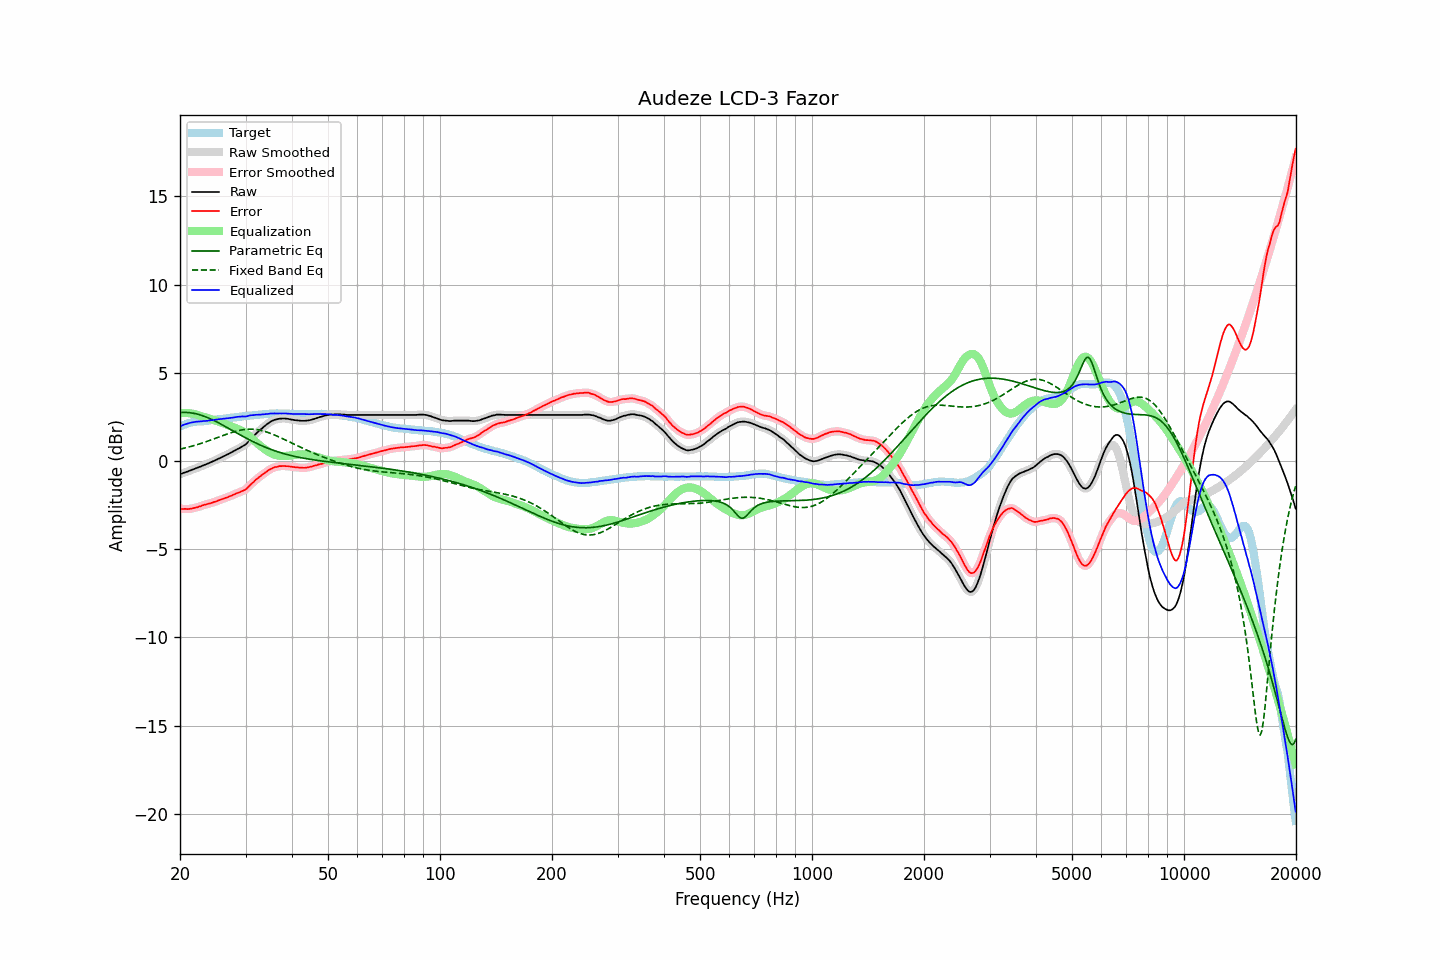

The file beside this chart, header and first rows:
frequency, raw, error, smoothed, error_smoothed, equalization, parametric_eq, fixed_band_eq, equalized_raw, equalized_smoothed, target
20.00, -0.75, -2.71, -0.75, -2.71, 2.71, 2.74, 0.67, 1.96, 1.96, 1.96
20.20, -0.72, -2.72, -0.71, -2.72, 2.72, 2.75, 0.69, 2.00, 2.00, 2.00
20.40, -0.68, -2.72, -0.68, -2.72, 2.72, 2.75, 0.71, 2.05, 2.04, 2.04
20.61, -0.65, -2.71, -0.65, -2.72, 2.72, 2.76, 0.74, 2.08, 2.08, 2.06
20.81, -0.62, -2.72, -0.62, -2.72, 2.72, 2.75, 0.76, 2.11, 2.11, 2.10
21.02, -0.59, -2.73, -0.58, -2.72, 2.72, 2.75, 0.78, 2.13, 2.13, 2.14
21.23, -0.55, -2.71, -0.55, -2.71, 2.71, 2.74, 0.81, 2.16, 2.16, 2.16
21.44, -0.52, -2.70, -0.51, -2.70, 2.70, 2.73, 0.83, 2.18, 2.18, 2.18
21.66, -0.48, -2.68, -0.48, -2.68, 2.68, 2.71, 0.86, 2.20, 2.20, 2.20
21.87, -0.45, -2.66, -0.44, -2.66, 2.66, 2.70, 0.88, 2.21, 2.22, 2.21
22.09, -0.41, -2.64, -0.41, -2.64, 2.64, 2.68, 0.91, 2.23, 2.23, 2.23
22.31, -0.38, -2.62, -0.37, -2.61, 2.61, 2.65, 0.94, 2.23, 2.24, 2.24
22.54, -0.34, -2.58, -0.34, -2.58, 2.58, 2.63, 0.97, 2.24, 2.24, 2.24
22.76, -0.31, -2.56, -0.30, -2.55, 2.55, 2.60, 1.00, 2.25, 2.25, 2.25
22.99, -0.27, -2.52, -0.27, -2.52, 2.52, 2.57, 1.03, 2.26, 2.26, 2.25
23.22, -0.23, -2.49, -0.23, -2.49, 2.50, 2.54, 1.06, 2.27, 2.27, 2.26
23.45, -0.20, -2.47, -0.19, -2.46, 2.47, 2.50, 1.09, 2.27, 2.27, 2.27
23.69, -0.16, -2.44, -0.16, -2.44, 2.44, 2.47, 1.12, 2.28, 2.28, 2.28
23.92, -0.12, -2.42, -0.12, -2.42, 2.41, 2.43, 1.15, 2.30, 2.30, 2.30
24.16, -0.08, -2.39, -0.08, -2.39, 2.39, 2.39, 1.19, 2.31, 2.31, 2.32
24.40, -0.04, -2.36, -0.04, -2.36, 2.36, 2.35, 1.22, 2.32, 2.32, 2.33
24.65, 0.00, -2.32, 0.00, -2.33, 2.33, 2.30, 1.25, 2.33, 2.33, 2.33
24.89, 0.04, -2.30, 0.04, -2.30, 2.30, 2.26, 1.29, 2.34, 2.34, 2.35
25.14, 0.08, -2.27, 0.09, -2.27, 2.27, 2.21, 1.32, 2.35, 2.36, 2.36
25.39, 0.13, -2.23, 0.13, -2.24, 2.24, 2.16, 1.35, 2.37, 2.37, 2.37
25.65, 0.17, -2.20, 0.17, -2.20, 2.20, 2.11, 1.39, 2.38, 2.38, 2.38
25.91, 0.21, -2.17, 0.22, -2.17, 2.17, 2.07, 1.42, 2.38, 2.39, 2.38
26.16, 0.26, -2.13, 0.26, -2.13, 2.14, 2.02, 1.46, 2.40, 2.40, 2.39
26.43, 0.30, -2.10, 0.30, -2.10, 2.10, 1.97, 1.49, 2.41, 2.41, 2.40
26.69, 0.35, -2.07, 0.35, -2.07, 2.07, 1.91, 1.52, 2.42, 2.42, 2.42
26.96, 0.39, -2.04, 0.39, -2.04, 2.03, 1.86, 1.55, 2.43, 2.43, 2.43
27.23, 0.44, -2.00, 0.44, -2.00, 2.00, 1.81, 1.59, 2.44, 2.44, 2.44
27.50, 0.49, -1.97, 0.49, -1.96, 1.96, 1.76, 1.61, 2.45, 2.45, 2.46
27.77, 0.54, -1.92, 0.54, -1.92, 1.92, 1.71, 1.64, 2.47, 2.47, 2.46
28.05, 0.59, -1.89, 0.59, -1.88, 1.89, 1.66, 1.67, 2.48, 2.48, 2.48
28.33, 0.64, -1.84, 0.64, -1.84, 1.85, 1.60, 1.69, 2.49, 2.49, 2.48
28.62, 0.69, -1.81, 0.69, -1.81, 1.82, 1.55, 1.72, 2.51, 2.50, 2.50
28.90, 0.73, -1.77, 0.74, -1.77, 1.78, 1.50, 1.74, 2.51, 2.51, 2.51
29.19, 0.78, -1.73, 0.79, -1.73, 1.74, 1.45, 1.76, 2.52, 2.52, 2.52
29.48, 0.84, -1.69, 0.83, -1.70, 1.69, 1.40, 1.77, 2.53, 2.52, 2.54
29.78, 0.89, -1.65, 0.89, -1.65, 1.63, 1.35, 1.78, 2.52, 2.53, 2.54
30.08, 0.95, -1.60, 0.96, -1.59, 1.57, 1.30, 1.79, 2.52, 2.53, 2.55
30.38, 1.05, -1.51, 1.05, -1.51, 1.50, 1.26, 1.80, 2.55, 2.55, 2.56
30.68, 1.15, -1.42, 1.15, -1.42, 1.42, 1.21, 1.81, 2.58, 2.57, 2.57
30.99, 1.25, -1.33, 1.25, -1.33, 1.34, 1.16, 1.81, 2.59, 2.59, 2.58
31.30, 1.34, -1.25, 1.34, -1.25, 1.26, 1.12, 1.80, 2.60, 2.60, 2.59
31.61, 1.43, -1.17, 1.44, -1.16, 1.17, 1.07, 1.80, 2.60, 2.61, 2.61
31.93, 1.53, -1.07, 1.53, -1.08, 1.09, 1.03, 1.79, 2.62, 2.61, 2.61
32.24, 1.61, -1.00, 1.61, -1.00, 1.01, 0.98, 1.78, 2.62, 2.62, 2.61
32.57, 1.69, -0.93, 1.70, -0.93, 0.93, 0.94, 1.76, 2.62, 2.63, 2.62
32.89, 1.77, -0.87, 1.77, -0.86, 0.86, 0.90, 1.74, 2.63, 2.63, 2.64
33.22, 1.85, -0.79, 1.85, -0.79, 0.79, 0.86, 1.72, 2.64, 2.64, 2.64
33.55, 1.93, -0.72, 1.93, -0.72, 0.72, 0.82, 1.70, 2.65, 2.65, 2.66
33.89, 2.00, -0.65, 2.01, -0.66, 0.65, 0.78, 1.67, 2.65, 2.66, 2.66
34.23, 2.08, -0.59, 2.08, -0.59, 0.59, 0.75, 1.64, 2.67, 2.67, 2.68
34.57, 2.14, -0.53, 2.15, -0.53, 0.53, 0.71, 1.61, 2.67, 2.68, 2.67
34.92, 2.21, -0.47, 2.21, -0.47, 0.48, 0.68, 1.58, 2.69, 2.69, 2.68
35.27, 2.26, -0.43, 2.26, -0.42, 0.43, 0.64, 1.54, 2.69, 2.69, 2.69
35.62, 2.30, -0.38, 2.31, -0.38, 0.39, 0.61, 1.51, 2.69, 2.70, 2.69
35.97, 2.34, -0.34, 2.34, -0.36, 0.36, 0.58, 1.47, 2.70, 2.69, 2.69
... 635 more rows
